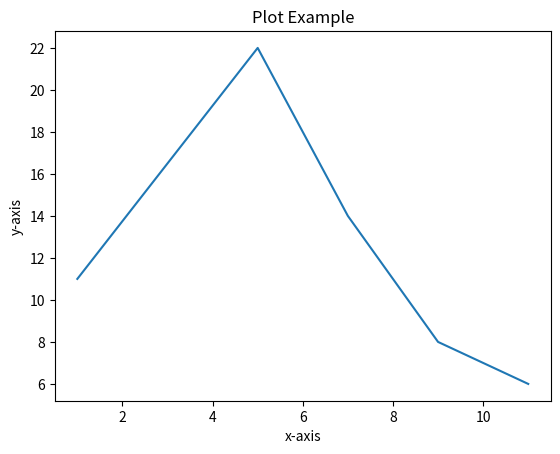

The matplotlib source for this figure:
import matplotlib.pyplot as plt
x=[1,5,7,9,11]
y=[11,22,14,8,6]
plt.plot(x,y)
plt.title("Plot Example")
plt.xlabel("x-axis")
plt.ylabel("y-axis")
plt.show()
